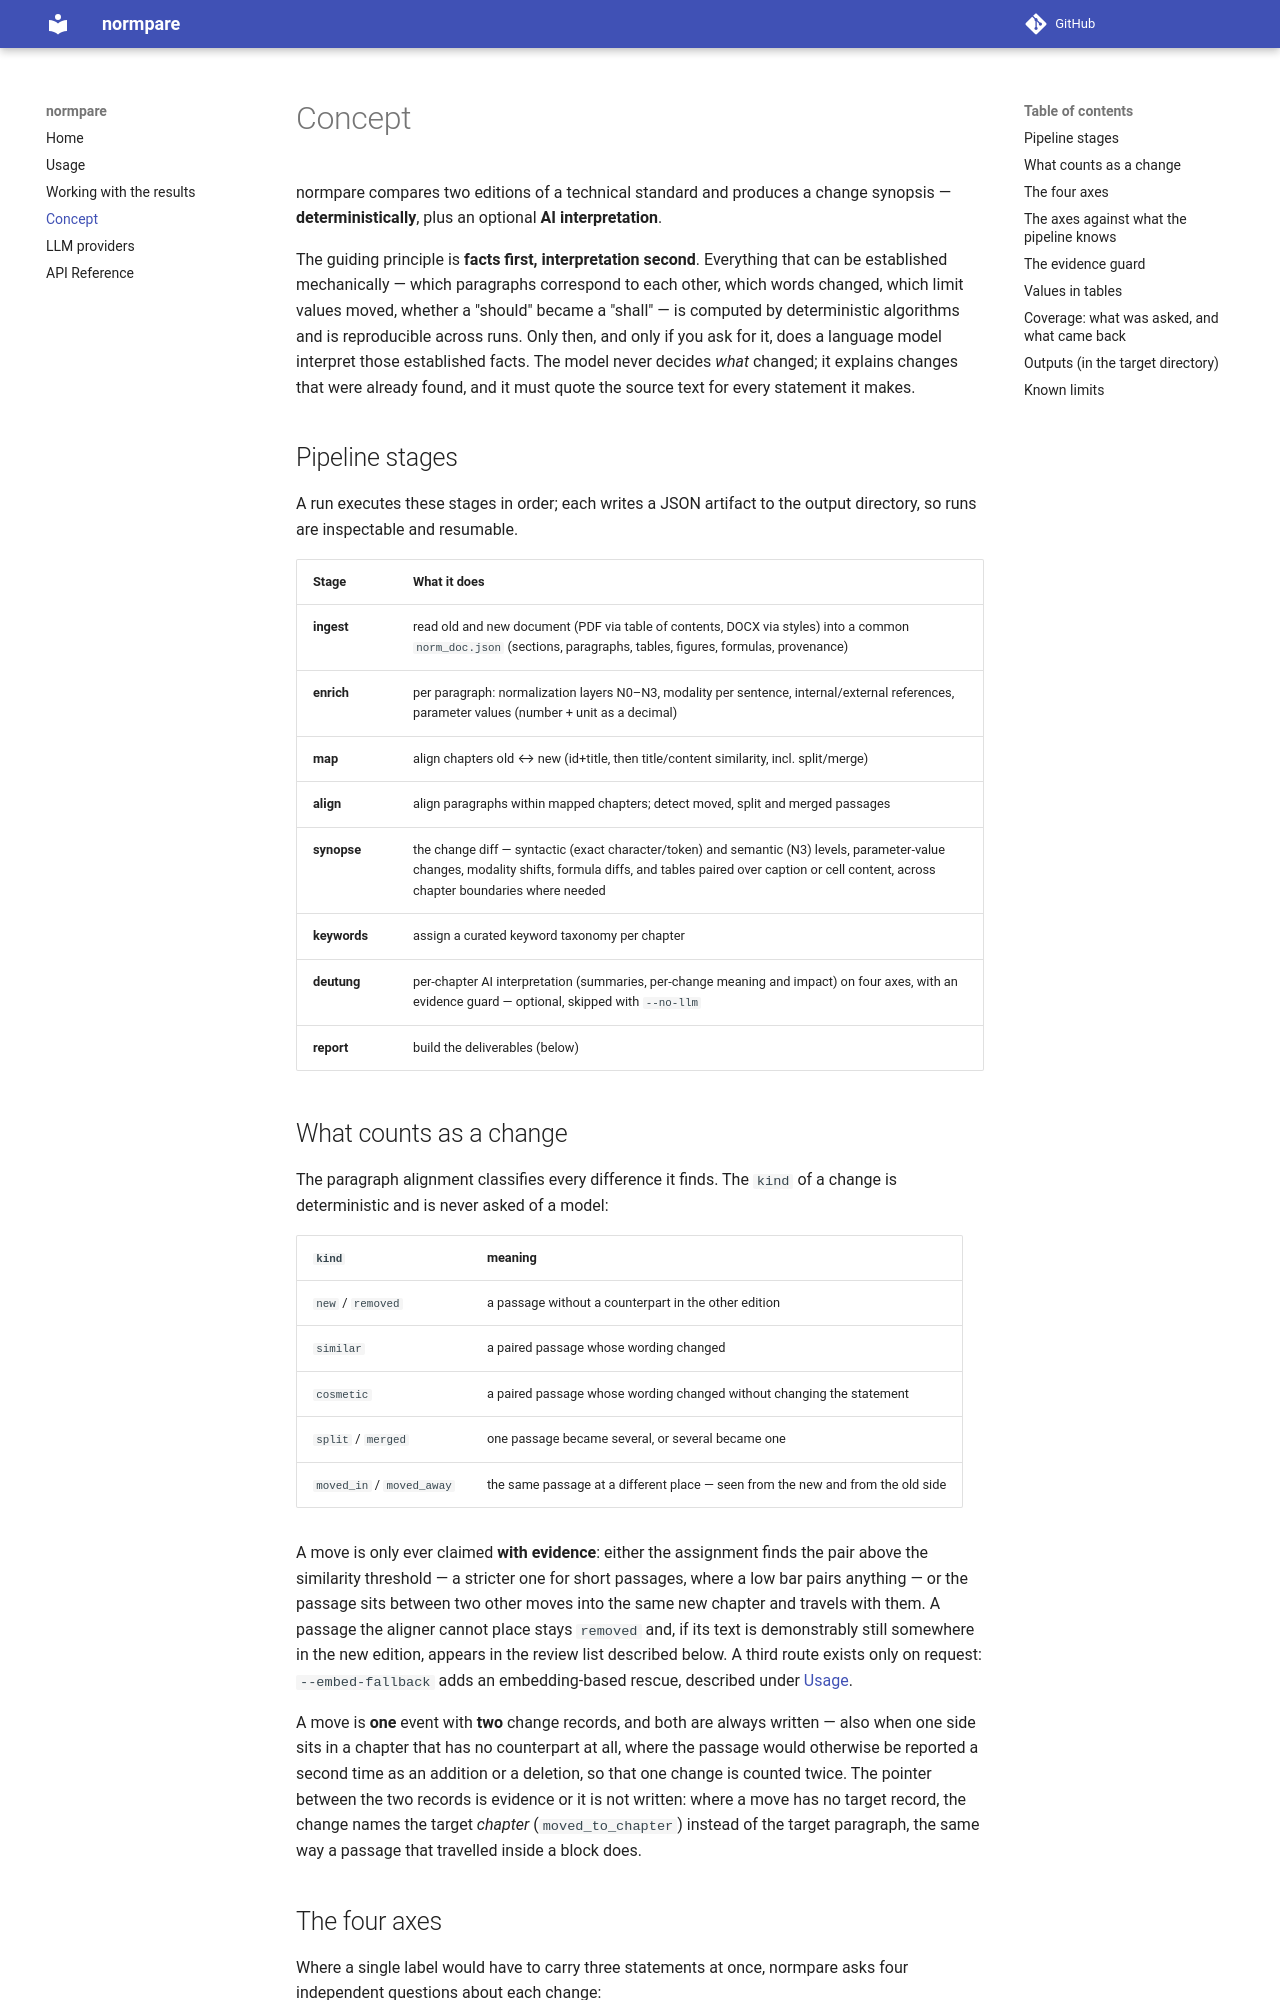

repository: Ce1ectric/normpare · page: concept/index.html · generator: mkdocs

# Concept

normpare compares two editions of a technical standard and produces a change synopsis —
**deterministically**, plus an optional **AI interpretation**.

The guiding principle is **facts first, interpretation second**. Everything that can be
established mechanically — which paragraphs correspond to each other, which words changed,
which limit values moved, whether a "should" became a "shall" — is computed by deterministic
algorithms and is reproducible across runs. Only then, and only if you ask for it, does a
language model interpret those established facts. The model never decides *what* changed; it
explains changes that were already found, and it must quote the source text for every
statement it makes.

## Pipeline stages

A run executes these stages in order; each writes a JSON artifact to the output directory,
so runs are inspectable and resumable.

| Stage | What it does |
|---|---|
| **ingest** | read old and new document (PDF via table of contents, DOCX via styles) into a common `norm_doc.json` (sections, paragraphs, tables, figures, formulas, provenance) |
| **enrich** | per paragraph: normalization layers N0–N3, modality per sentence, internal/external references, parameter values (number + unit as a decimal) |
| **map** | align chapters old ↔ new (id+title, then title/content similarity, incl. split/merge) |
| **align** | align paragraphs within mapped chapters; detect moved, split and merged passages |
| **synopse** | the change diff — syntactic (exact character/token) and semantic (N3) levels, parameter-value changes, modality shifts, formula diffs, and tables paired over caption or cell content, across chapter boundaries where needed |
| **keywords** | assign a curated keyword taxonomy per chapter |
| **deutung** | per-chapter AI interpretation (summaries, per-change meaning and impact) on four axes, with an evidence guard — optional, skipped with `--no-llm` |
| **report** | build the deliverables (below) |

## What counts as a change

The paragraph alignment classifies every difference it finds. The `kind` of a change is
deterministic and is never asked of a model:

| `kind` | meaning |
|---|---|
| `new` / `removed` | a passage without a counterpart in the other edition |
| `similar` | a paired passage whose wording changed |
| `cosmetic` | a paired passage whose wording changed without changing the statement |
| `split` / `merged` | one passage became several, or several became one |
| `moved_in` / `moved_away` | the same passage at a different place — seen from the new and from the old side |

A move is only ever claimed **with evidence**: either the assignment finds the pair above
the similarity threshold — a stricter one for short passages, where a low bar pairs anything
— or the passage sits between two other moves into the same new chapter and travels with
them. A passage the aligner cannot place stays `removed` and, if its text is demonstrably
still somewhere in the new edition, appears in the review list described below. A third
route exists only on request: `--embed-fallback` adds an embedding-based rescue, described
under [Usage](usage.md#alignment-deterministic-default-and-optional-embedding-cascade).

A move is **one** event with **two** change records, and both are always written — also
when one side sits in a chapter that has no counterpart at all, where the passage would
otherwise be reported a second time as an addition or a deletion, so that one change is
counted twice. The pointer between the two records is evidence or it is not written: where
a move has no target record, the change names the target *chapter* (`moved_to_chapter`)
instead of the target paragraph, the same way a passage that travelled inside a block
does.
